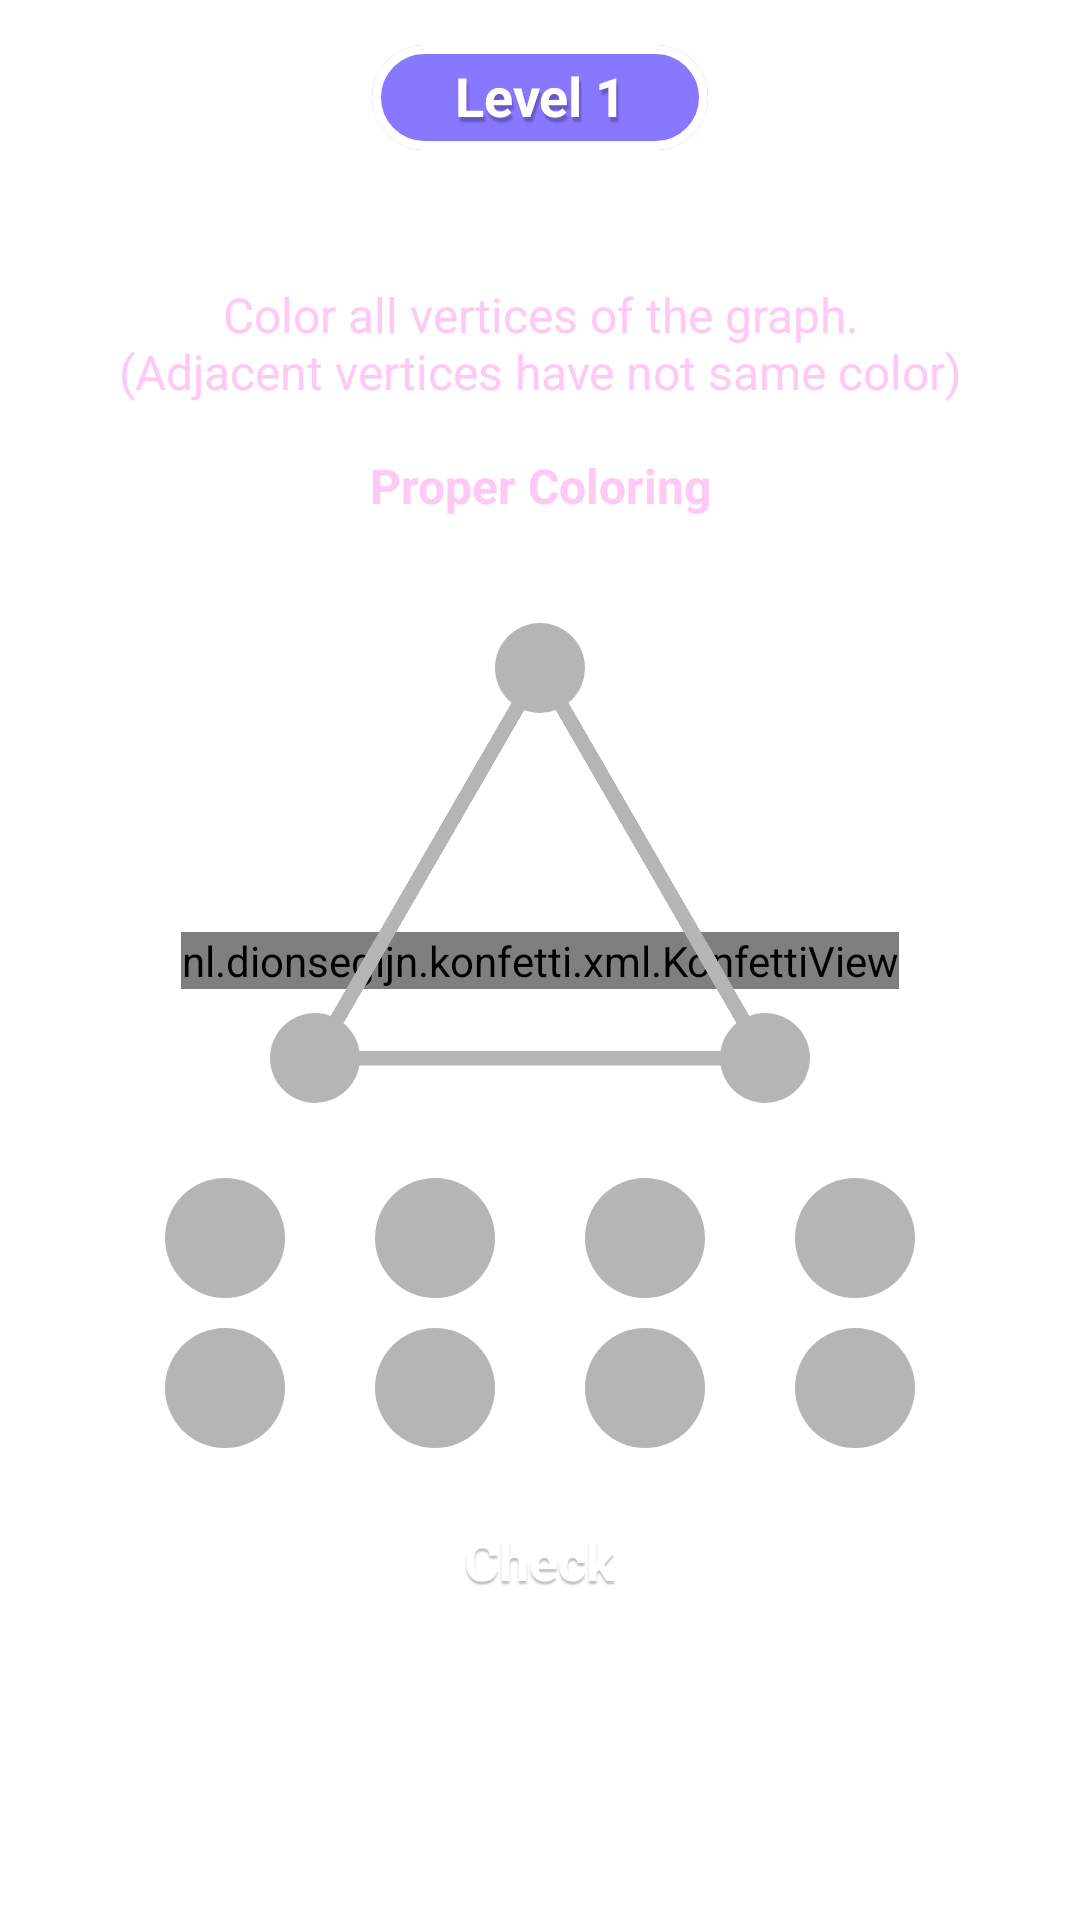

Layout XML and referenced resources for this Android screen:
<!-- AndroidManifest.xml: application theme Theme.GraphColoring -->
<!-- res/layout/fragment_level_01.xml -->
<?xml version="1.0" encoding="utf-8"?>
<androidx.constraintlayout.widget.ConstraintLayout xmlns:android="http://schemas.android.com/apk/res/android"
    xmlns:app="http://schemas.android.com/apk/res-auto"
    xmlns:tools="http://schemas.android.com/tools"
    android:layout_width="match_parent"
    android:layout_height="match_parent"
    android:orientation="vertical"
    tools:context=".Level_01_Fragment">

    <nl.dionsegijn.konfetti.xml.KonfettiView
        android:id="@+id/konfettiView"
        android:layout_width="wrap_content"
        android:layout_height="wrap_content"
        app:layout_constraintBottom_toBottomOf="parent"
        app:layout_constraintLeft_toLeftOf="parent"
        app:layout_constraintRight_toRightOf="parent"
        app:layout_constraintTop_toTopOf="parent" />

    <LinearLayout
        android:layout_width="match_parent"
        android:layout_height="match_parent"
        android:orientation="vertical">

        <TextView
            android:id="@+id/svgComplet"
            android:layout_width="wrap_content"
            android:layout_height="wrap_content"
            android:layout_gravity="center"
            android:layout_marginVertical="15dp"
            android:background="@drawable/ic_rectangle_level"
            android:gravity="center"
            android:paddingBottom="5dp"
            android:shadowColor="@color/shadow"
            android:shadowDx="2"
            android:shadowDy="5"
            android:shadowRadius="1"
            android:textSize="18sp"
            android:text="Level 1"
            android:textColor="@color/white"
            android:textStyle="bold" />

        <TextView
            android:text="@string/proper_coloring"
            style="@style/TextViewColoring" />

        <androidx.constraintlayout.widget.ConstraintLayout
            android:layout_width="wrap_content"
            android:layout_height="wrap_content"
            android:layout_gravity="center"
            android:padding="10dp">

            <View
                android:id="@+id/edge21"
                style="@style/basicEdge"
                android:rotation="30"
                app:layout_constraintBottom_toTopOf="@+id/v1"
                app:layout_constraintEnd_toStartOf="@+id/v2"
                app:layout_constraintStart_toEndOf="@+id/v1"
                app:layout_constraintTop_toBottomOf="@+id/v2" />

            <View
                android:id="@+id/edge23"
                style="@style/basicEdge"
                android:rotation="330"
                app:layout_constraintBottom_toTopOf="@+id/v3"
                app:layout_constraintEnd_toStartOf="@+id/v3"
                app:layout_constraintStart_toEndOf="@+id/v2"
                app:layout_constraintTop_toBottomOf="@+id/v2" />

            <View
                android:id="@+id/edge13"
                style="@style/basicEdge"
                android:rotation="270"
                app:layout_constraintBottom_toBottomOf="@+id/v3"
                app:layout_constraintEnd_toStartOf="@+id/v3"
                app:layout_constraintStart_toEndOf="@+id/v1"
                app:layout_constraintTop_toTopOf="@+id/v1" />

            <TextView
                android:id="@+id/v1"
                style="@style/basicVertex"
                app:layout_constraintBottom_toBottomOf="parent"
                app:layout_constraintStart_toStartOf="parent" />

            <TextView
                android:id="@+id/v2"
                style="@style/basicVertex"
                app:layout_constraintCircle="@id/v1"
                app:layout_constraintCircleAngle="30"
                app:layout_constraintStart_toStartOf="parent"
                app:layout_constraintTop_toTopOf="parent" />

            <TextView
                android:id="@+id/v3"
                style="@style/basicVertex"
                app:layout_constraintBottom_toBottomOf="parent"
                app:layout_constraintCircle="@id/v1"
                app:layout_constraintCircleAngle="90"
                app:layout_constraintEnd_toEndOf="parent" />

        </androidx.constraintlayout.widget.ConstraintLayout>

        <LinearLayout
            android:layout_width="match_parent"
            android:layout_height="wrap_content"
            android:layout_marginHorizontal="10dp"
            android:layout_marginVertical="10dp"
            android:orientation="vertical">

            <LinearLayout
                android:layout_width="match_parent"
                android:layout_height="wrap_content"
                android:gravity="center_horizontal"
                android:orientation="horizontal">

                <TextView
                    android:id="@+id/col1"
                    style="@style/color_palette" />

                <TextView
                    android:id="@+id/col2"
                    style="@style/color_palette" />

                <TextView
                    android:id="@+id/col3"
                    style="@style/color_palette" />

                <TextView
                    android:id="@+id/col4"
                    style="@style/color_palette" />

            </LinearLayout>

            <LinearLayout
                android:layout_width="match_parent"
                android:layout_height="wrap_content"
                android:gravity="center_horizontal"
                android:orientation="horizontal">

                <TextView
                    android:id="@+id/col5"
                    style="@style/color_palette" />

                <TextView
                    android:id="@+id/col6"
                    style="@style/color_palette" />

                <TextView
                    android:id="@+id/col7"
                    style="@style/color_palette" />

                <TextView
                    android:id="@+id/col8"
                    style="@style/color_palette" />

            </LinearLayout>

        </LinearLayout>

        <TextView
            android:id="@+id/check"
            style="@style/button"
            android:layout_gravity="center_horizontal"
            android:text="Check" />

        <ImageView
            android:id="@+id/status"
            android:layout_width="100dp"
            android:layout_height="100dp"
            android:layout_gravity="center_horizontal"
            android:src="@drawable/ic_correct"
            android:visibility="invisible" />

    </LinearLayout>

</androidx.constraintlayout.widget.ConstraintLayout>
<!-- resources referenced by this layout -->
<resources>
  <color name="shadow">#40000000</color>
  <color name="white">#FFFFFFFF</color>
  <string name="proper_coloring">Color all vertices of the graph.\n(Adjacent vertices have not same color)\n\n<b>Proper Coloring</b></string>
  <style name="TextViewColoring">
          <item name="android:layout_width">wrap_content</item>
          <item name="android:layout_height">wrap_content</item>
          <item name="android:layout_gravity">center</item>
          <item name="android:textColor">#FFC9F6</item>
  
          <item name="android:textSize">16sp</item>
          <item name="android:gravity">center</item>
          <item name="android:layout_marginHorizontal" tools:targetApi="o">10dp</item>
          <item name="android:layout_marginVertical" tools:targetApi="o">25dp</item>
      </style>
  <style name="basicEdge">
          <item name="android:layout_width">5dp</item>
          <item name="android:layout_height">150dp</item>
          <item name="android:background">@color/Gray</item>
          
      </style>
  <style name="basicVertex">
          <item name="android:layout_width">30dp</item>
          <item name="android:layout_height">30dp</item>
          <item name="android:background">@drawable/circle</item>
          <item name="android:backgroundTint">@color/Gray</item>
          <item name="layout_constraintCircleRadius">150dp</item>
          
          
      </style>
  <style name="color_palette">
          <item name="android:layout_width">50dp</item>
          <item name="android:layout_height">50dp</item>
          <item name="android:layout_marginHorizontal" tools:targetApi="o">10dp</item>
          
          <item name="android:background">@drawable/round_border</item>
          <item name="android:backgroundTint">@color/Gray</item>
          
          <item name="android:textColor">@android:color/transparent</item>
          <item name="android:textColorHint">@color/Gray</item>
      </style>
  <style name="Theme.GraphColoring" parent="Theme.MaterialComponents.Light.NoActionBar">
          
          <item name="colorPrimary">@color/purple_500</item>
          <item name="colorPrimaryVariant">@color/purple_700</item>
          <item name="colorOnPrimary">@color/white</item>
          
          <item name="colorSecondary">@color/teal_200</item>
          <item name="colorSecondaryVariant">@color/teal_700</item>
          <item name="colorOnSecondary">@color/black</item>
          
          <item name="android:statusBarColor">#6F53FD</item>
          
          
          <item name="startColor">@color/Gray</item>
          <item name="endColor">@color/Gray</item>
      </style>
  <color name="Gray">#FFB5B5B5</color>
  <!-- drawable circle (drawable) -->
  <?xml version="1.0" encoding="utf-8"?>
  <shape xmlns:android="http://schemas.android.com/apk/res/android"
      android:shape="oval" >
  
      <size android:width="100dp" android:height="100dp"/>
      <stroke android:width="0dp" android:color="@color/black"/>
  
  </shape>
  <!-- drawable button_background (drawable) -->
  <?xml version="1.0" encoding="utf-8"?>
  <selector xmlns:android="http://schemas.android.com/apk/res/android">
  
      
      
      
      
      <item android:drawable="@drawable/ic_btn_back_pressed" android:state_pressed="true" />
      
      <item android:drawable="@drawable/ic_btn_back_pressed" android:state_selected="true" />
      
      <item android:drawable="@drawable/ic_btn_back_def" />
  
  </selector>
  <!-- drawable round_border (drawable) -->
  <?xml version="1.0" encoding="utf-8"?>
  <shape xmlns:android="http://schemas.android.com/apk/res/android"
      android:shape="oval">
  
  
  
  
      <stroke
          android:width="10dp"
          android:color="@android:color/transparent" />
  
  </shape>
  <color name="purple_500">#FF6200EE</color>
  <color name="purple_700">#FF3700B3</color>
  <color name="teal_200">#FF03DAC5</color>
  <color name="teal_700">#FF018786</color>
  <color name="black">#FF000000</color>
</resources>
